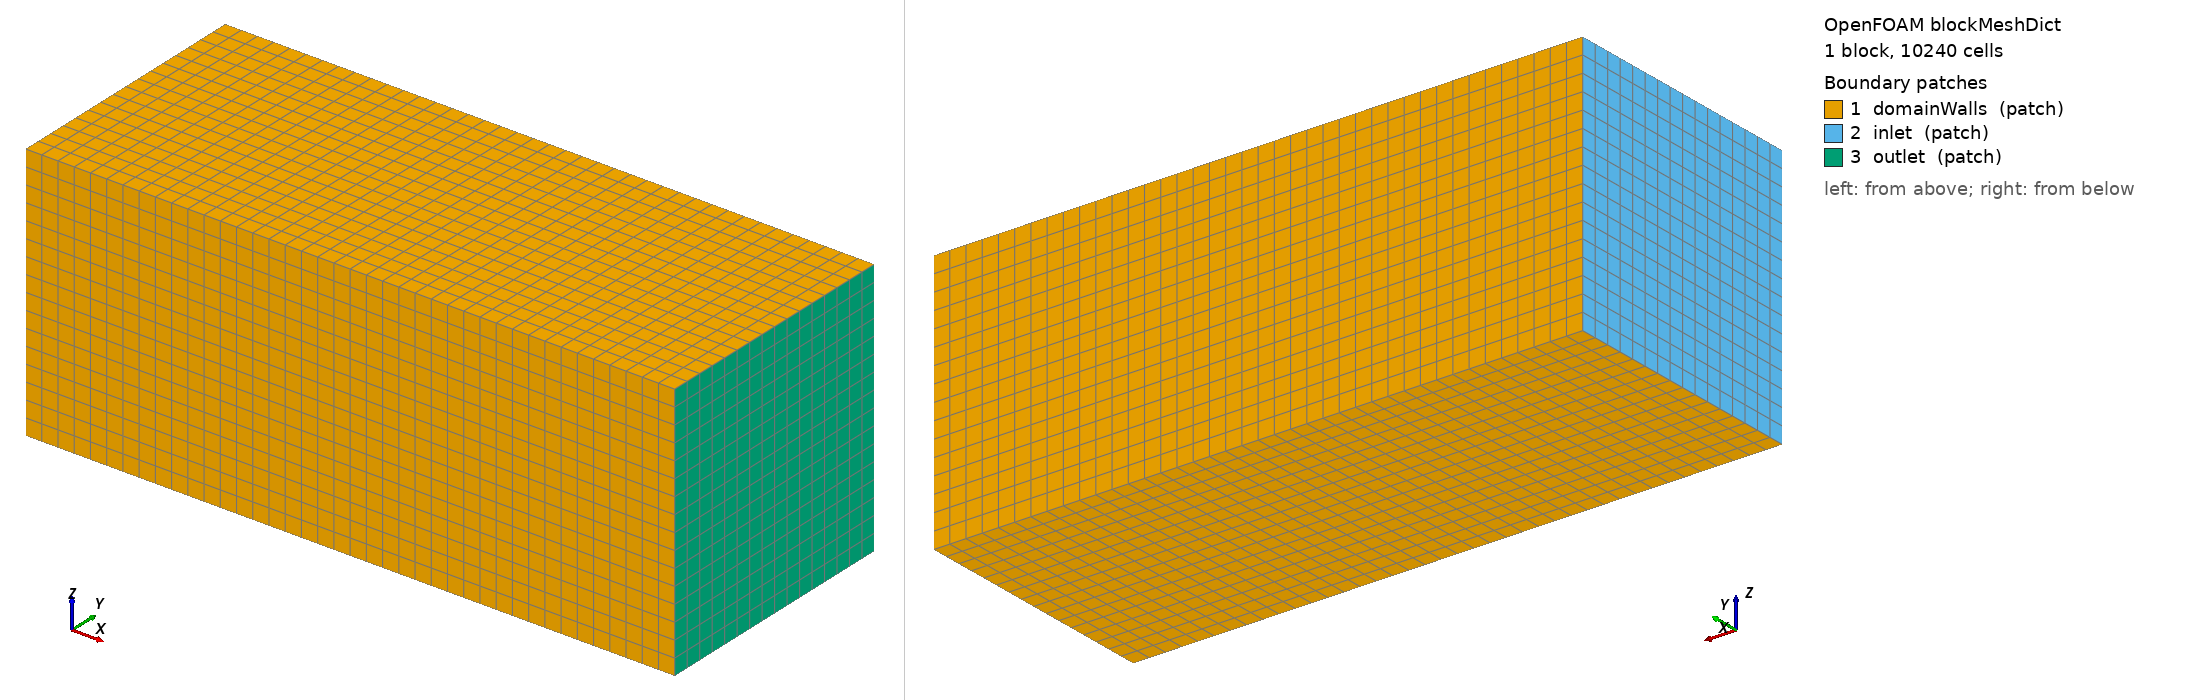

OpenFOAM case: the mesh blockMesh builds from blockMeshDict, 1 block(s), 10240 cells. Boundary patches (legend numbers): 1 domainWalls (patch), 2 inlet (patch), 3 outlet (patch). Left view from above one corner, right view from below the opposite corner. Boundary conditions: 2 field file(s) under 0/; 3 of 3 drawn patches have an entry in a shipped field file.

=== system/blockMeshDict ===
/*--------------------------------*- C++ -*----------------------------------*\
| =========                 |                                                 |
| \\      /  F ield         | OpenFOAM: The Open Source CFD Toolbox           |
|  \\    /   O peration     | Version:  v2306                                 |
|   \\  /    A nd           | Website:  www.openfoam.com                      |
|    \\/     M anipulation  |                                                 |
\*---------------------------------------------------------------------------*/
FoamFile
{
    version     2.0;
    format      ascii;
    class       dictionary;
    object      blockMeshDict;
}
// * * * * * * * * * * * * * * * * * * * * * * * * * * * * * * * * * * * * * //

scale   1;

vertices
(
    (-6  -4  0.01)
    ( 14 -4  0.01)
    ( 14  4  0.01)
    (-6   4  0.01)
    (-6  -4  8)
    ( 14 -4  8)
    ( 14  4  8)
    (-6   4  8)
);

blocks
(
    hex (0 1 2 3 4 5 6 7) (40 16 16) simpleGrading (1 1 1)
);

edges
(
);

boundary (

    domainWalls
    {
        type patch;
        faces
        (
	    (1 5 4 0)
	    (3 7 6 2)
	    (4 5 6 7)
        (0 1 2 3)
        );
    }

    inlet
    {
        type patch;
        faces
	(
	    (0 4 7 3)
        );
    }

    outlet
    {
        type patch;
        faces
        (
            (2 6 5 1)
        );
    }
);


// ************************************************************************* //


=== 0/k ===
/*--------------------------------*- C++ -*----------------------------------*\
| =========                 |                                                 |
| \\      /  F ield         | OpenFOAM: The Open Source CFD Toolbox           |
|  \\    /   O peration     | Version:  v2306                                 |
|   \\  /    A nd           | Website:  www.openfoam.com                      |
|    \\/     M anipulation  |                                                 |
\*---------------------------------------------------------------------------*/
FoamFile
{
    version     2.0;
    format      ascii;
    class       volScalarField;
    object      k;
}
// * * * * * * * * * * * * * * * * * * * * * * * * * * * * * * * * * * * * * //

kInlet          0.01;

dimensions      [0 2 -2 0 0 0 0];

internalField   uniform $kInlet;

boundaryField
{
    inlet
    {
        type            fixedValue;
        value           $internalField;
    }

    outlet
    {
	type 		zeroGradient;
    }

    fixedWall
    {
	type		kqRWallFunction;
	value		uniform $kInlet;
    }

    domainWalls
    {
        type      	zeroGradient;
    }

    NASAsc2-0410Group
    {
        type            kqRWallFunction;
        value           uniform $kInlet;
    }

    #includeEtc "caseDicts/setConstraintTypes"
}


// ************************************************************************* //


=== 0/omega ===
/*--------------------------------*- C++ -*----------------------------------*\
| =========                 |                                                 |
| \\      /  F ield         | OpenFOAM: The Open Source CFD Toolbox           |
|  \\    /   O peration     | Version:  v2306                                 |
|   \\  /    A nd           | Website:  www.openfoam.com                      |
|    \\/     M anipulation  |                                                 |
\*---------------------------------------------------------------------------*/
FoamFile
{
    version     2.0;
    format      ascii;
    class       volScalarField;
    object      omega;
}
// * * * * * * * * * * * * * * * * * * * * * * * * * * * * * * * * * * * * * //

omegaInlet      10;

dimensions      [0 0 -1 0 0 0 0];

internalField   uniform $omegaInlet;

boundaryField
{
    inlet
    {
        type            fixedValue;
        value           $internalField;
    }

    outlet
    {
	type		zeroGradient;
    }

    fixedWall
    {
	type		omegaWallFunction;
	value		uniform $omegaInlet;
    }

    domainWalls
    {
        type            zeroGradient;
    }

    NASAsc2-0410Group
    {
        type            omegaWallFunction;
        value           uniform $omegaInlet;
    }

    #includeEtc "caseDicts/setConstraintTypes"
}


// ************************************************************************* //
